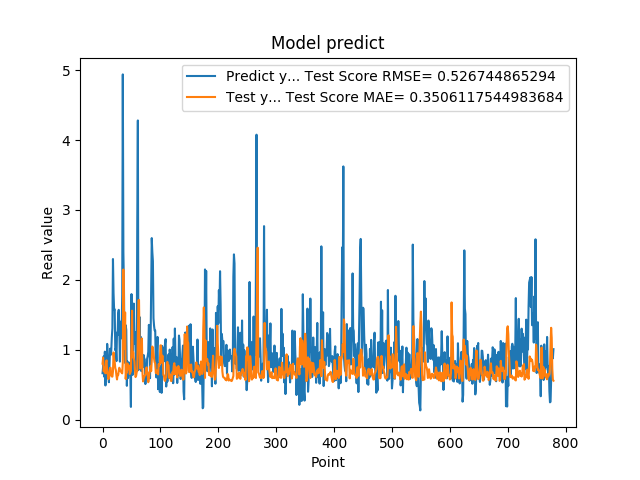

The table this chart was drawn from, first rows:
6.645399928092956543e-01, 8.016449715254463371e-01
7.571684122085571289e-01, 8.875464528765416583e-01
9.052469730377196155e-01, 6.897464926607241864e-01
6.141330003738403320e-01, 7.424850893065919610e-01
9.733130335807800293e-01, 6.954466727791943637e-01
4.894390106201171875e-01, 6.636320948986976775e-01
8.408679962158203125e-01, 8.281043138047610164e-01
6.755350232124328613e-01, 8.491437536545219933e-01
1.084153056144714355e+00, 6.635402866190932558e-01
9.314100146293641247e-01, 6.725906806056770604e-01
7.633988261222839355e-01, 5.787434892994732794e-01
5.357339978218078613e-01, 5.940308640963152254e-01
7.839810252189636230e-01, 6.998902719912956094e-01
1.015287995338439941e+00, 7.412453149286636345e-01
9.259430170059204102e-01, 7.432803937316236897e-01
9.717460274696348987e-01, 6.304814676648961003e-01
1.176299691200256348e+00, 6.178524172052464181e-01
1.307337045669555664e+00, 6.156156584277540089e-01
2.298435926437377930e+00, 6.886571260908583847e-01
1.808241009712219238e+00, 9.612386272128338183e-01
1.570945024490356445e+00, 8.672074630949050400e-01
1.578516006469726562e+00, 8.309580606213697873e-01
9.928810000419614479e-01, 7.373453573631642000e-01
1.017398953437805176e+00, 7.099133482376502879e-01
8.378469944000244141e-01, 6.300730498487661091e-01
1.246340990066528320e+00, 5.756989870677488019e-01
1.209630966186523438e+00, 6.531847291174577297e-01
1.519726991653442383e+00, 6.356274492736146975e-01
1.571495056152343750e+00, 7.027714280916189660e-01
1.278105020523071289e+00, 7.433040027949120443e-01
8.304439187049865723e-01, 7.007101782488717179e-01
1.402015686035156250e+00, 6.919015476443087787e-01
1.162554860115051270e+00, 7.009007308761503463e-01
1.253835797309875710e+00, 6.715834711790924505e-01
1.791844010353088379e+00, 6.625953550813493687e-01
4.939970970153808594e+00, 8.147789154766795772e-01
2.394351005554199219e+00, 2.148366470677882223e+00
1.886527061462402344e+00, 1.335007499732245195e+00
9.099829792976381615e-01, 1.016032258717193937e+00
8.112999796867370605e-01, 1.534983505383047842e+00
1.351788043975830078e+00, 5.830754272405489491e-01
1.283630967140197754e+00, 6.789541315072017413e-01
4.846229851245880127e-01, 6.747179275236516727e-01
8.322510123252868652e-01, 8.047875307609381190e-01
5.959370136260986328e-01, 7.344220655131834530e-01
6.860110163688659668e-01, 7.212241801765748583e-01
8.153510093688964844e-01, 7.736512125763113090e-01
6.998159885406494141e-01, 6.528135622729986931e-01
6.866139769554138184e-01, 6.709215595859391312e-01
1.826770007610321045e-01, 6.984799851102629908e-01
1.796682000160217507e+00, 1.143006624903760704e+00
7.204269766807556152e-01, 1.559471801381464351e+00
6.408870220184326172e-01, 8.930166916486506068e-01
1.001817584037780762e+00, 9.605058912490492817e-01
1.660804033279418945e+00, 8.756804075959354616e-01
1.085010051727295144e+00, 8.366544652164239482e-01
1.099555015563964844e+00, 7.221305578126316904e-01
1.254430413246154785e+00, 6.096985828479670744e-01
7.186369895935058594e-01, 6.271611364641486164e-01
8.902019858360290527e-01, 6.800706549449435645e-01
2.849014520645141602e+00, 6.984560836455644406e-01
... 719 more rows
